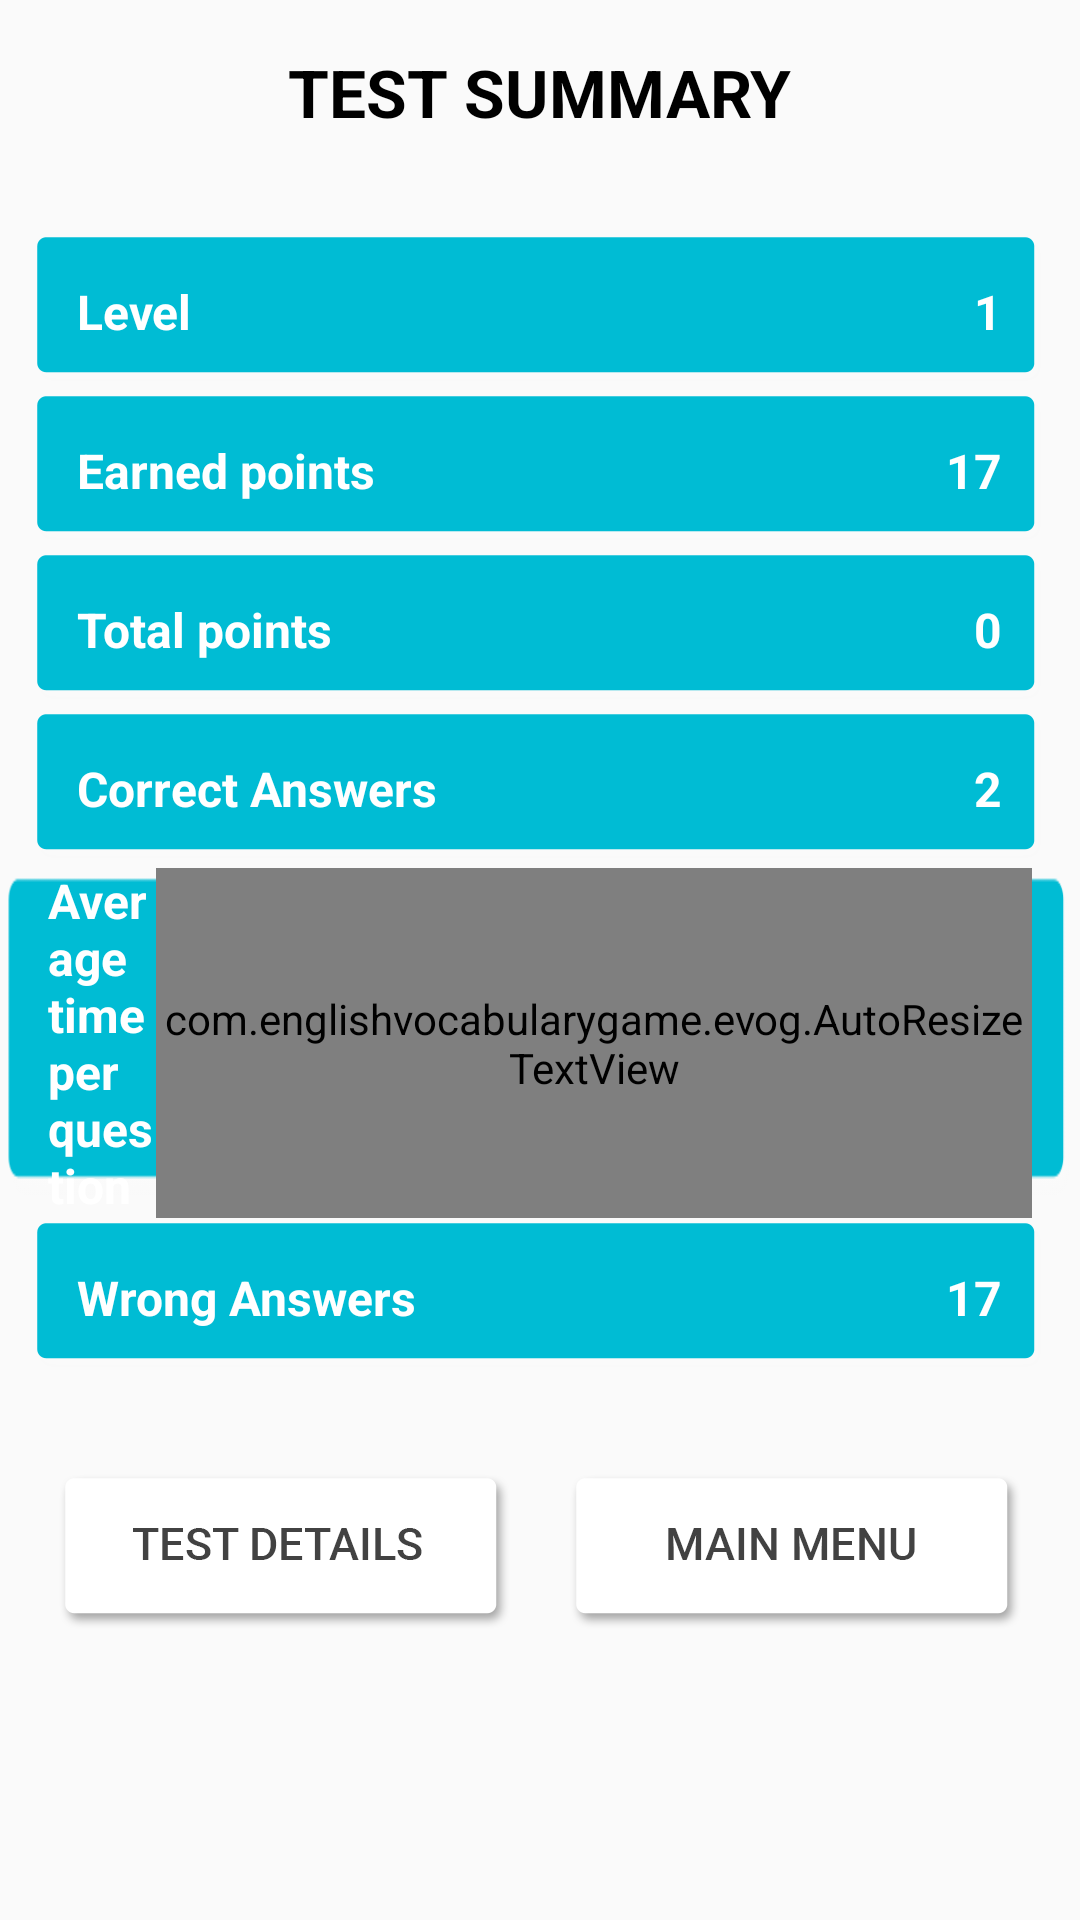

Android layout source for this screen:
<!-- AndroidManifest.xml: application theme AppTheme -->
<!-- res/layout/summary_page.xml -->
<?xml version="1.0" encoding="utf-8"?>
<LinearLayout xmlns:android="http://schemas.android.com/apk/res/android"
    xmlns:app="http://schemas.android.com/apk/res-auto"
    android:id="@+id/login_page"
    android:layout_width="match_parent"
    android:layout_height="match_parent"
    android:background="@color/burak_background"
    android:orientation="vertical"
    android:visibility="visible">

    <TextView
        android:id="@+id/summary"
        style="@style/summary_page_text_style"
        android:layout_width="wrap_content"
        android:layout_height="wrap_content"
        android:layout_gravity="center"
        android:layout_marginLeft="0dp"
        android:layout_marginTop="@dimen/activity_vertical_margin"
        android:text="@string/summary_page_title"
        android:textAllCaps="true"
        android:textColor="@color/classic_black"
        android:textSize="22sp"
        android:textStyle="bold" />

    <LinearLayout
        android:id="@+id/summary_after_fifteen"
        android:layout_width="wrap_content"
        android:layout_gravity="center"
        android:layout_height="wrap_content"
        android:layout_marginTop="@dimen/activity_horizontal_margin"
        android:gravity="center"
        android:orientation="vertical"
        android:visibility="visible">

        <LinearLayout
            android:layout_width="wrap_content"
            android:layout_height="wrap_content"
            android:background="@drawable/profilefirst_button"
            android:orientation="horizontal">

            <TextView
                android:id="@+id/level_tag"
                style="@style/summary_page_text_style"
                android:layout_width="0dp"
                android:layout_height="match_parent"
                android:layout_weight="3"
                android:text="@string/level" />

            <TextView
                android:id="@+id/summary_level"
                style="@style/numbers_style"
                android:layout_width="0dp"
                android:layout_height="match_parent"
                android:layout_weight="1"
                android:text="1" />

        </LinearLayout>

        <LinearLayout
            android:layout_width="wrap_content"
            android:layout_height="wrap_content"
            android:background="@drawable/profilefirst_button"
            android:orientation="horizontal">

            <TextView
                android:id="@+id/earned_score_tag"
                style="@style/summary_page_text_style"
                android:layout_width="0dp"
                android:layout_height="match_parent"
                android:layout_weight="3"
                android:text="@string/earned_score" />

            <TextView
                android:id="@+id/highest_score"
                style="@style/numbers_style"
                android:layout_width="0dp"
                android:layout_height="match_parent"
                android:layout_weight="1"
                android:text="17" />

        </LinearLayout>


        <LinearLayout
            android:layout_width="wrap_content"
            android:layout_height="wrap_content"
            android:background="@drawable/profilefirst_button"
            android:orientation="horizontal">

            <TextView
                android:id="@+id/total_score_tag"
                style="@style/summary_page_text_style"
                android:layout_width="0dp"
                android:layout_height="match_parent"
                android:layout_weight="3"
                android:text="@string/highest_score" />

            <TextView
                android:id="@+id/total_score"
                style="@style/numbers_style"
                android:layout_width="0dp"
                android:layout_height="match_parent"
                android:layout_weight="1"
                android:text="0"
                android:textColor="@color/classic_white" />

        </LinearLayout>


        <LinearLayout
            android:layout_width="wrap_content"
            android:layout_height="wrap_content"
            android:background="@drawable/profilefirst_button"
            android:orientation="horizontal">

            <TextView
                android:id="@+id/correct_answer_tag"
                style="@style/summary_page_text_style"
                android:layout_width="0dp"
                android:layout_height="match_parent"
                android:layout_weight="3"
                android:text="@string/correct_answer_count" />

            <TextView
                android:id="@+id/correct_answer_count"
                style="@style/numbers_style"
                android:layout_width="0dp"
                android:layout_height="match_parent"
                android:layout_weight="1"
                android:text="2"
                android:textColor="@color/classic_white" />

        </LinearLayout>

        <LinearLayout
            android:layout_width="wrap_content"
            android:layout_height="wrap_content"
            android:background="@drawable/profilefirst_button"
            android:orientation="horizontal">

            <TextView
                android:id="@+id/average_time_tag"
                style="@style/summary_page_text_style"
                android:layout_width="0dp"
                android:layout_height="match_parent"
                android:layout_weight="3"
                android:text="@string/average_time" />

            <com.englishvocabularygame.evog.AutoResizeTextView
                android:id="@+id/average_time"
                style="@style/numbers_style"
                android:layout_width="0dp"
                android:lines="1"
                android:layout_height="match_parent"
                android:layout_weight="1"
                android:text="3.60 s" />

        </LinearLayout>

        <LinearLayout
            android:layout_width="wrap_content"
            android:layout_height="wrap_content"
            android:background="@drawable/profilefirst_button"
            android:orientation="horizontal">

            <TextView
                android:id="@+id/wrong_answer_tag"
                style="@style/summary_page_text_style"
                android:layout_width="0dp"
                android:layout_height="match_parent"
                android:layout_weight="3"
                android:text="@string/wrong_answer_count" />

            <TextView
                android:id="@+id/wrong_answer"
                style="@style/numbers_style"
                android:layout_width="0dp"
                android:layout_height="match_parent"
                android:layout_weight="1"
                android:text="17"
                android:textColor="@color/classic_white" />

        </LinearLayout>

        <android.support.constraint.ConstraintLayout
            android:layout_width="match_parent"
            android:layout_height="wrap_content"
            android:layout_marginTop="@dimen/activity_horizontal_margin">

            <Button
                android:id="@+id/to_home_button"
                app:layout_constraintRight_toRightOf="parent"
                android:layout_width="wrap_content"
                android:layout_height="wrap_content"
                android:background="@drawable/selector_homebutton"
                android:gravity="center"
                android:onClick="returnHome"
                app:layout_constraintLeft_toRightOf="@+id/detailed_results" />

            <Button
                android:id="@+id/detailed_results"
                app:layout_constraintRight_toLeftOf="@+id/to_home_button"
                android:layout_width="wrap_content"
                android:layout_height="wrap_content"
                app:layout_constraintLeft_toLeftOf="parent"
                android:background="@drawable/selector_detailsbutton"
                android:onClick="startDetailedResults"
                android:typeface="normal"
       />


        </android.support.constraint.ConstraintLayout>

    </LinearLayout>

</LinearLayout>
<!-- resources referenced by this layout -->
<resources>
  <color name="burak_background">#fafafa</color>
  <color name="classic_black">#000000</color>
  <color name="classic_white">#FFFFFF</color>
  <dimen name="activity_horizontal_margin">32dp</dimen>
  <dimen name="activity_vertical_margin">16dp</dimen>
  <!-- drawable profilefirst_button: png bitmap (drawable-hdpi, 1934 bytes) -->
  <!-- drawable selector_detailsbutton (drawable) -->
  <?xml version="1.0" encoding="utf-8"?>
  <selector xmlns:android="http://schemas.android.com/apk/res/android">
      <item android:state_enabled="false"
          android:drawable="@drawable/details_buttondisabled" />
      <item android:state_pressed="false"
          android:drawable="@drawable/details_buttonwhite" />
      <item  android:state_pressed="true"
          android:drawable="@drawable/details_buttonblue" />
  </selector>
  <!-- drawable selector_homebutton (drawable) -->
  <?xml version="1.0" encoding="utf-8"?>
  <selector xmlns:android="http://schemas.android.com/apk/res/android">
      <item android:state_enabled="false"
          android:drawable="@drawable/main_menudisabled" />
      <item android:state_pressed="false"
          android:drawable="@drawable/main_menuwhite" />
      <item  android:state_pressed="true"
          android:drawable="@drawable/main_menublue" />
  </selector>
  <string name="average_time">Average time per question</string>
  <string name="correct_answer_count">Correct Answers</string>
  <string name="earned_score">Earned points</string>
  <string name="highest_score">Total points</string>
  <string name="level">Level</string>
  <string name="summary_page_title">Test Summary</string>
  <string name="wrong_answer_count">Wrong Answers</string>
  <style name="numbers_style">
          <item name="android:gravity">center|right</item>
          <item name="android:layout_marginRight">@dimen/activity_vertical_margin</item>
          <item name="android:textColor">@color/classic_white</item>
          <item name="android:textSize">16sp</item>
          <item name="android:textStyle">bold</item>
      </style>
  <style name="summary_page_text_style">
          <item name="android:gravity">center|left</item>
          <item name="android:layout_marginLeft">@dimen/activity_vertical_margin</item>
          <item name="android:textColor">@color/classic_white</item>
          <item name="android:textSize">16sp</item>
          <item name="android:textStyle">bold</item>
      </style>
  <style name="AppTheme" parent="Theme.AppCompat.NoActionBar">
          
          <item name="colorPrimary">@color/burak_summary_color</item>
          <item name="colorPrimaryDark">@color/burak_top_bar</item>
          <item name="android:editTextColor">#000000</item>
      </style>
  <!-- drawable details_buttondisabled: png bitmap (drawable-hdpi, 2967 bytes) -->
  <!-- drawable details_buttonwhite: png bitmap (drawable-hdpi, 3105 bytes) -->
  <!-- drawable details_buttonblue: png bitmap (drawable-hdpi, 3081 bytes) -->
  <!-- drawable main_menudisabled: png bitmap (drawable-hdpi, 2944 bytes) -->
  <!-- drawable main_menuwhite: png bitmap (drawable-hdpi, 3092 bytes) -->
  <!-- drawable main_menublue: png bitmap (drawable-hdpi, 2991 bytes) -->
  <color name="burak_summary_color">#00BCD4</color>
  <color name="burak_top_bar">#d81b60</color>
</resources>
